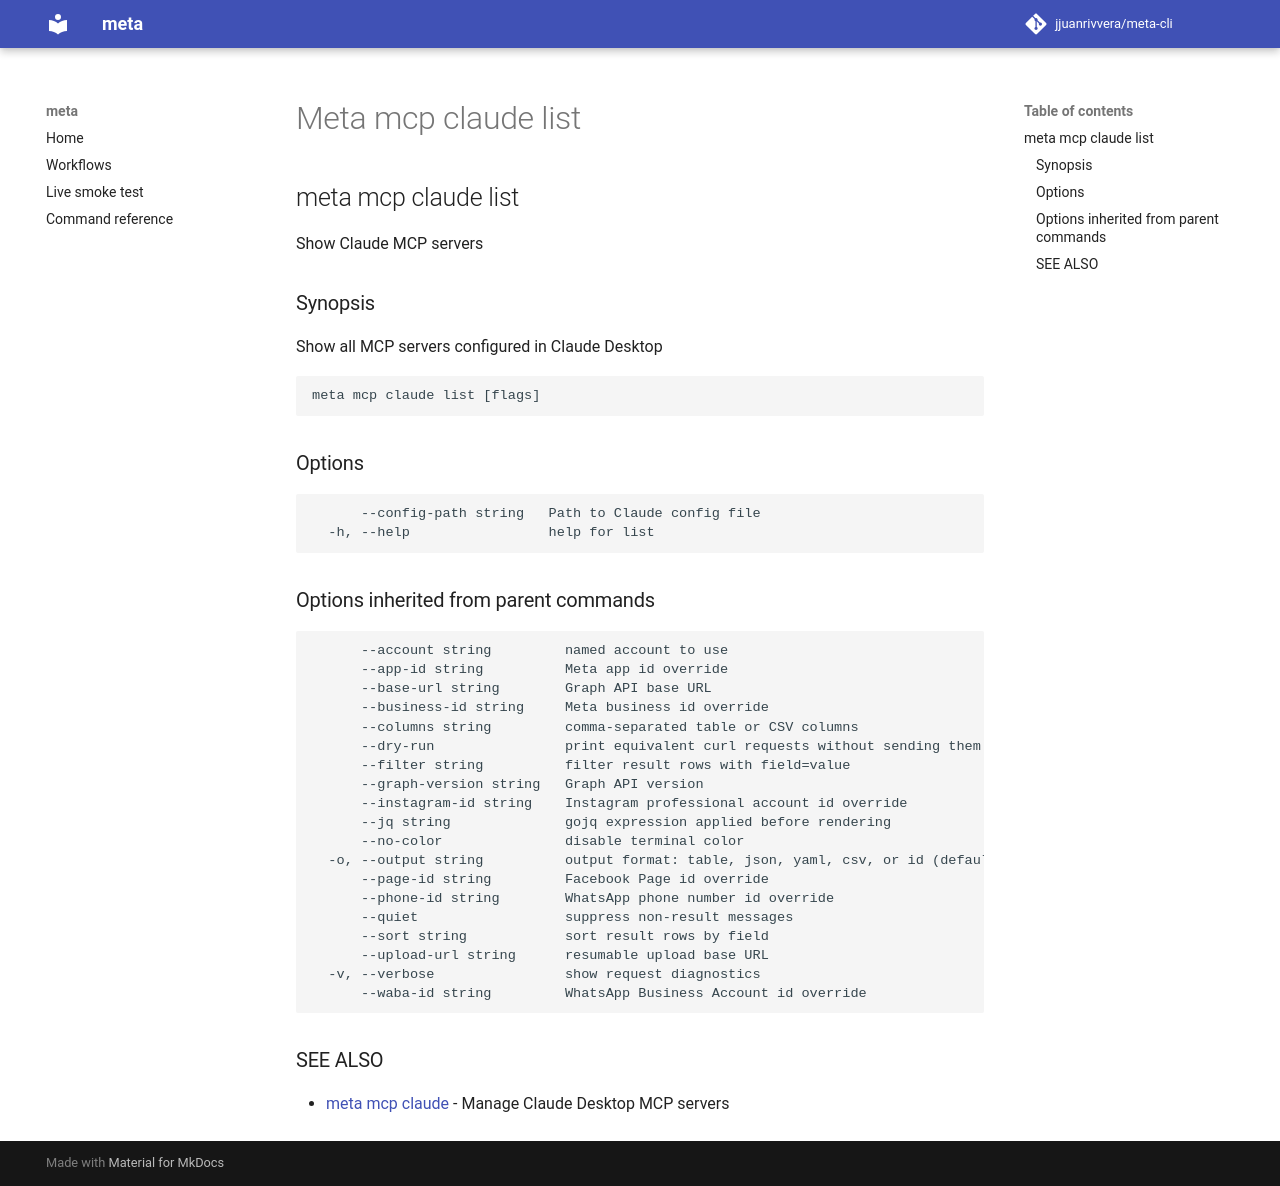

repository: jjuanrivvera/meta-cli · page: commands/meta_mcp_claude_list/index.html · generator: mkdocs

## meta mcp claude list

Show Claude MCP servers

### Synopsis

Show all MCP servers configured in Claude Desktop

```
meta mcp claude list [flags]
```

### Options

```
      --config-path string   Path to Claude config file
  -h, --help                 help for list
```

### Options inherited from parent commands

```
      --account string         named account to use
      --app-id string          Meta app id override
      --base-url string        Graph API base URL
      --business-id string     Meta business id override
      --columns string         comma-separated table or CSV columns
      --dry-run                print equivalent curl requests without sending them
      --filter string          filter result rows with field=value
      --graph-version string   Graph API version
      --instagram-id string    Instagram professional account id override
      --jq string              gojq expression applied before rendering
      --no-color               disable terminal color
  -o, --output string          output format: table, json, yaml, csv, or id (default "table")
      --page-id string         Facebook Page id override
      --phone-id string        WhatsApp phone number id override
      --quiet                  suppress non-result messages
      --sort string            sort result rows by field
      --upload-url string      resumable upload base URL
  -v, --verbose                show request diagnostics
      --waba-id string         WhatsApp Business Account id override
```

### SEE ALSO

* [meta mcp claude](meta_mcp_claude.md)	 - Manage Claude Desktop MCP servers
